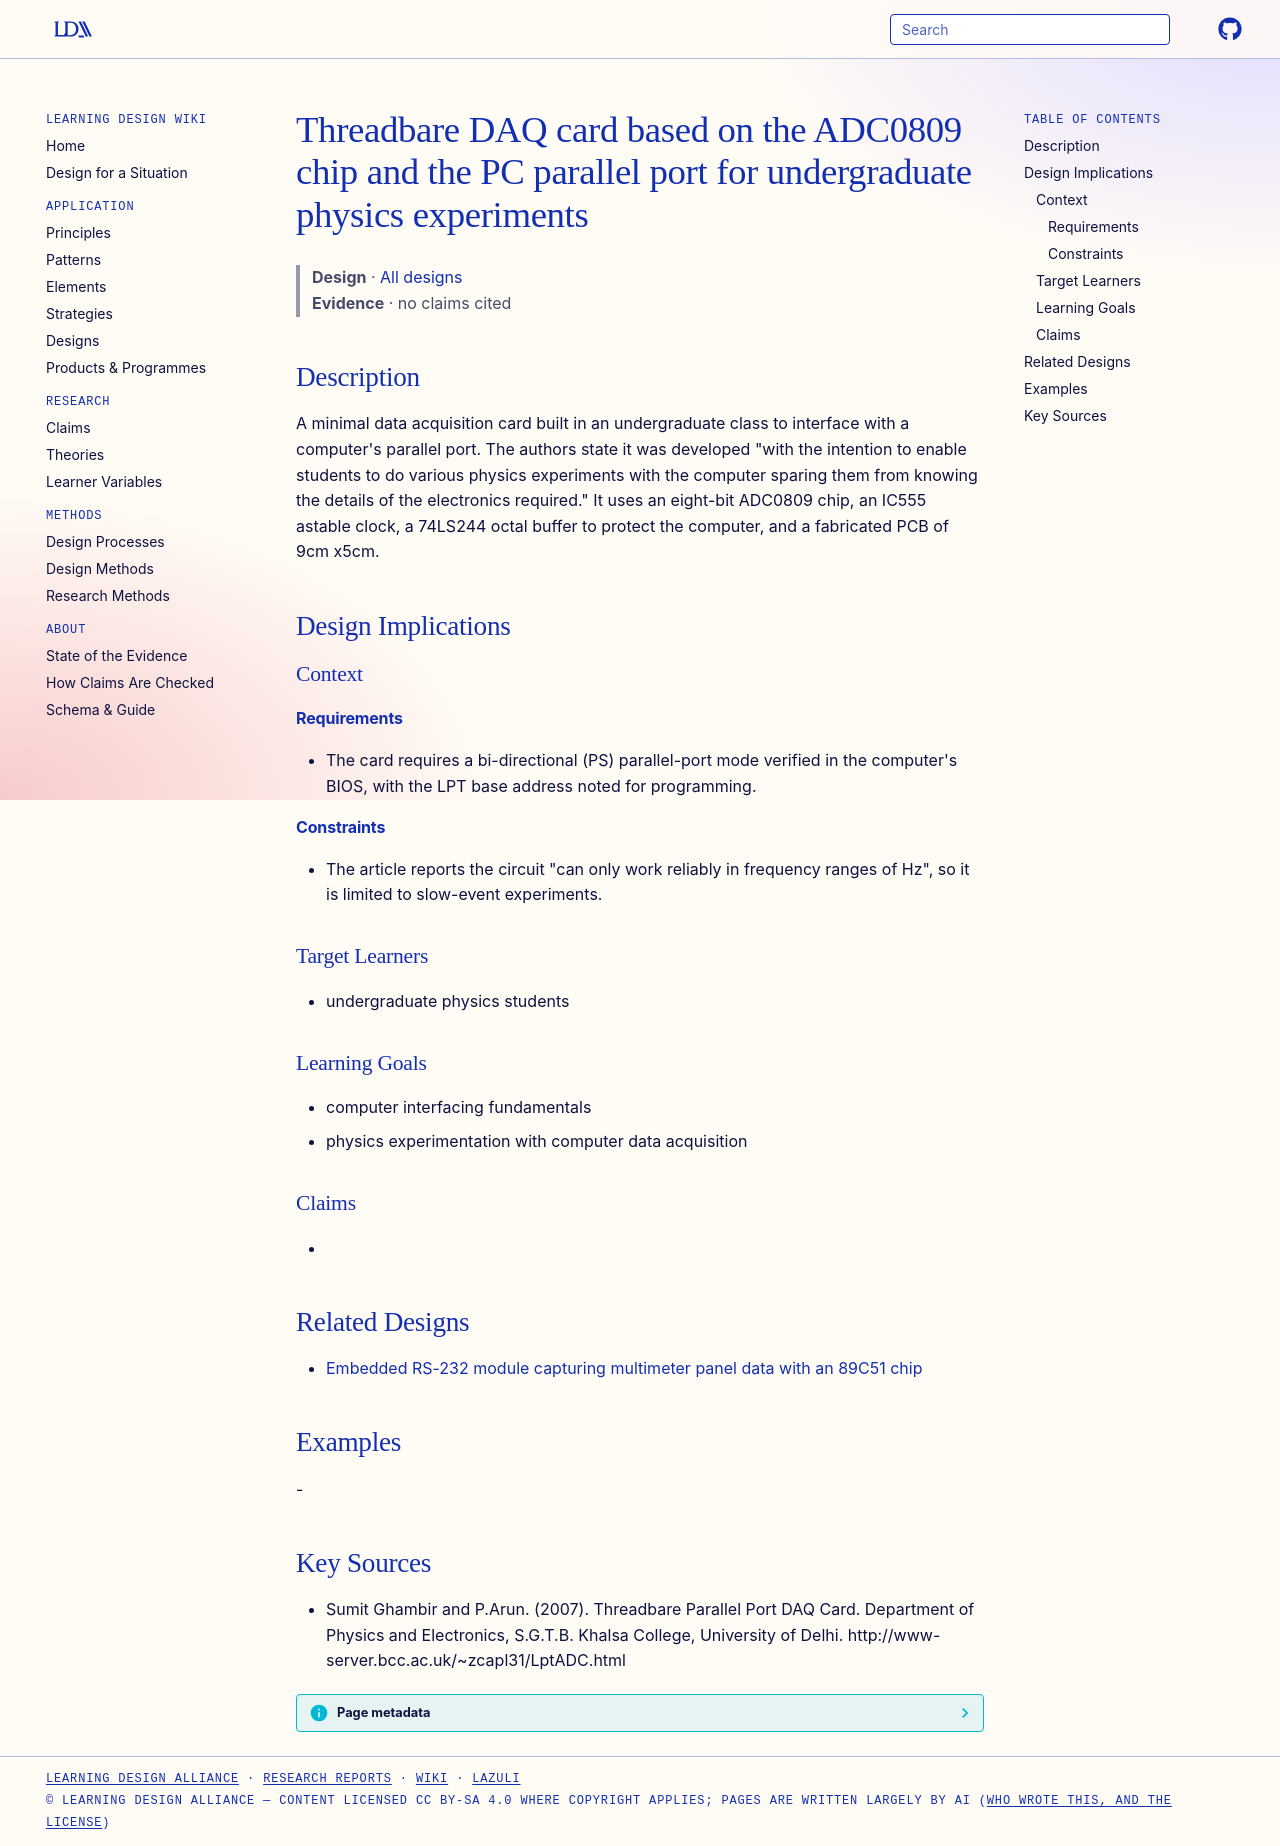

repository: Learning-Design-Alliance/learning-wiki · page: designs/threadbare-parallel-port-daq-card/index.html · generator: mkdocs

---
type: design
id: threadbare-parallel-port-daq-card
title: Threadbare DAQ card based on the ADC0809 chip and the PC parallel port for undergraduate physics experiments
description: "A minimal data acquisition card built in an undergraduate class to interface with a computer's parallel port."
status: review
generated:
  by: "process:settle-candidates"
  at: 2026-11-10
sources:
  - id: sumit-ghambir-and-parun-2007
    resource: "http://www-server.bcc.ac.uk/~zcapl31/LptADC.html"
    title: "Sumit Ghambir and P.Arun. (2007). Threadbare Parallel Port DAQ Card. Department of Physics and Electronics, S.G.T.B. Khalsa College, University of Delhi. http://www-server.bcc.ac.uk/~zcapl31/LptADC.html"
    author: Sumit Ghambir and P.Arun
---

# Threadbare DAQ card based on the ADC0809 chip and the PC parallel port for undergraduate physics experiments

> **Design** · [All designs](index.md)
> **Evidence** · no claims cited

## Description
A minimal data acquisition card built in an undergraduate class to interface with a computer's parallel port. The authors state it was developed "with the intention to enable students to do various physics experiments with the computer sparing them from knowing the details of the electronics required." It uses an eight-bit ADC0809 chip, an IC555 astable clock, a 74LS244 octal buffer to protect the computer, and a fabricated PCB of 9cm x5cm.

## Design Implications

### Context
#### Requirements
- The card requires a bi-directional (PS) parallel-port mode verified in the computer's BIOS, with the LPT base address noted for programming.
#### Constraints
- The article reports the circuit "can only work reliably in frequency ranges of Hz", so it is limited to slow-event experiments.

### Target Learners
- undergraduate physics students

### Learning Goals
- computer interfacing fundamentals
- physics experimentation with computer data acquisition

### Claims
- 

## Related Designs

- [Embedded RS-232 module capturing multimeter panel data with an 89C51 chip](embedded-rs232-module-89c51-multimeter.md)

## Examples
-

## Key Sources
- Sumit Ghambir and P.Arun. (2007). Threadbare Parallel Port DAQ Card. Department of Physics and Electronics, S.G.T.B. Khalsa College, University of Delhi. http://www-server.bcc.ac.uk/~zcapl31/LptADC.html
